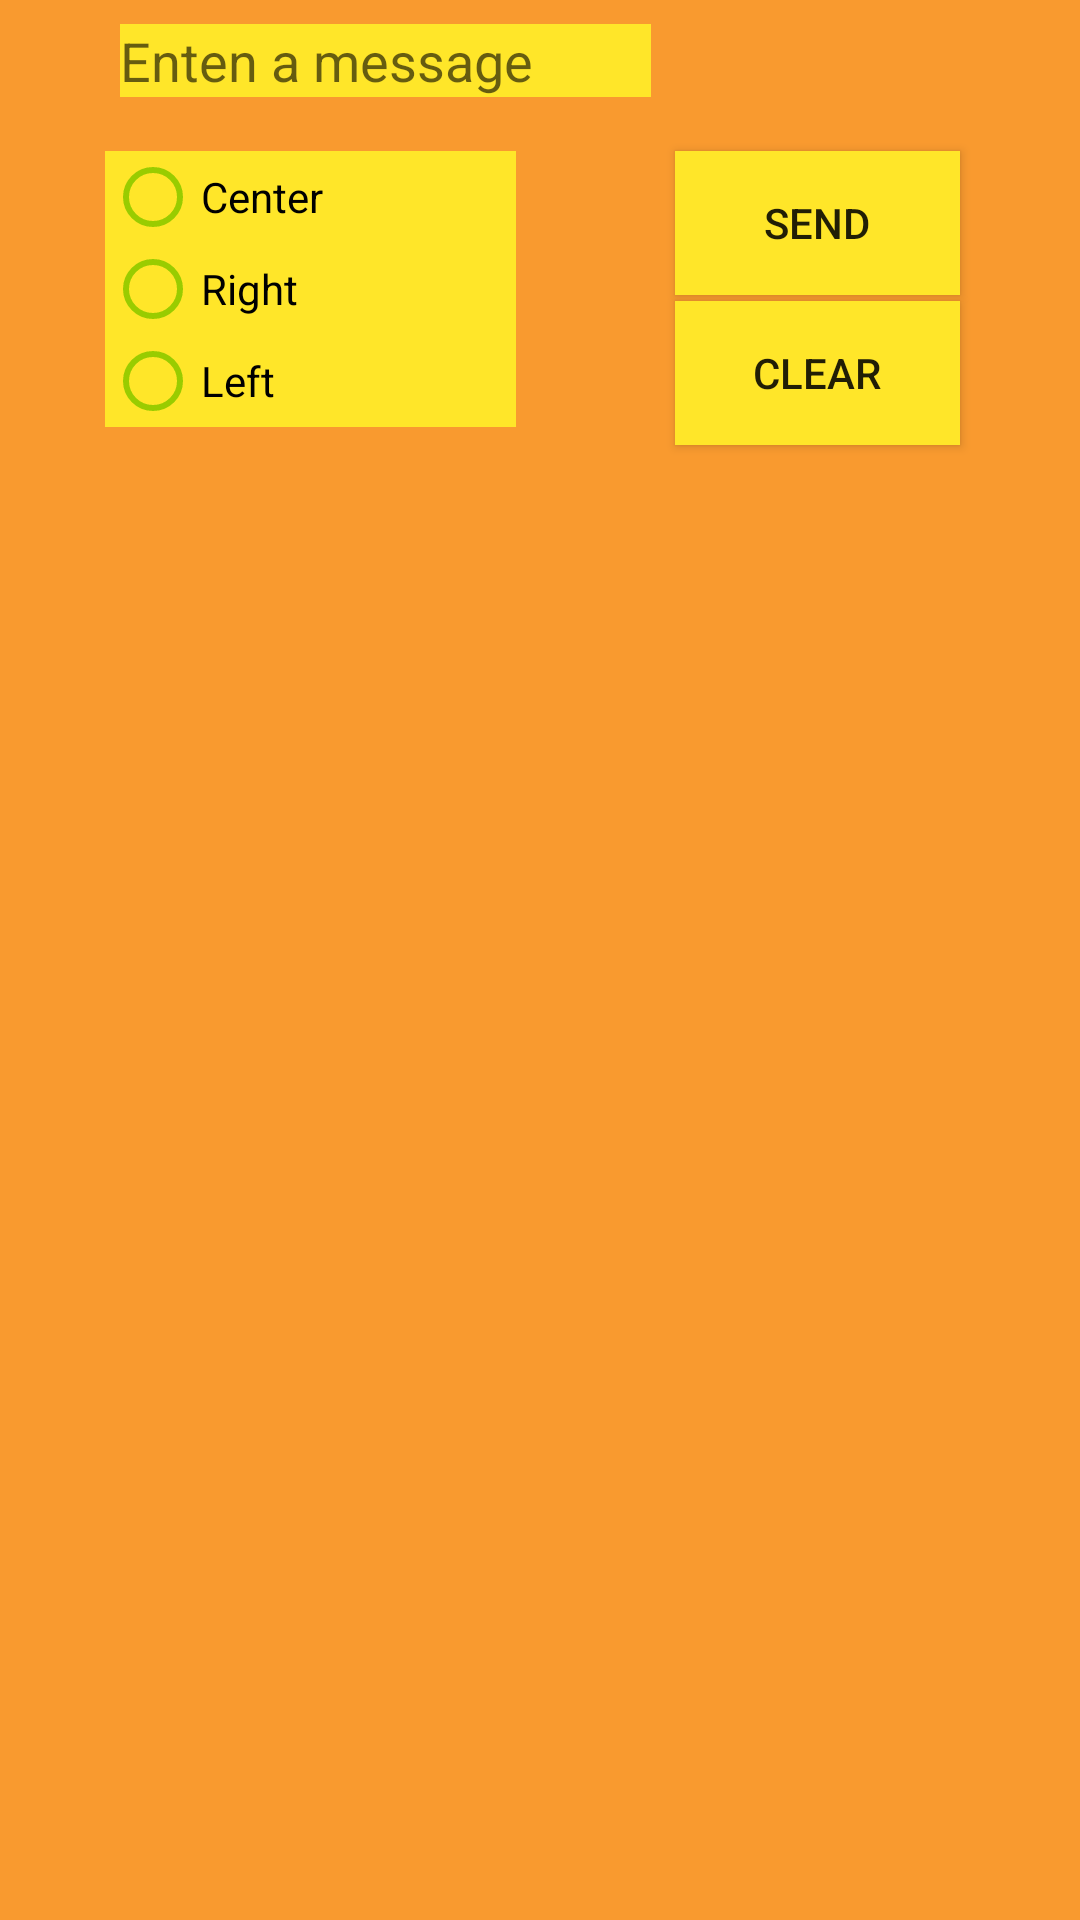

The Android layout XML behind this screen, and the referenced resources:
<!-- AndroidManifest.xml: application theme Theme.AppCompat.Light.NoActionBar -->
<!-- res/layout/activity_main.xml -->
<?xml version="1.0" encoding="utf-8"?>
<android.support.constraint.ConstraintLayout xmlns:android="http://schemas.android.com/apk/res/android"
    xmlns:app="http://schemas.android.com/apk/res-auto"
    xmlns:tools="http://schemas.android.com/tools"
    android:layout_width="match_parent"
    android:layout_height="match_parent"
    android:background="@color/colorPrimaryDark"
    tools:context="ua.kiev.netmaster.razer.myapplication.MainActivity">

    <android.support.v7.widget.Toolbar
        android:id="@+id/toolbar"
        style="@style/Toolbar"
        android:layout_width="0dp"
        android:background="@color/colorPrimary2"
        app:layout_constraintEnd_toEndOf="parent"
        app:layout_constraintStart_toStartOf="parent"
        app:layout_constraintTop_toTopOf="parent" />

    <Button
        android:id="@+id/btnClear"
        style="@android:style/Widget.DeviceDefault.Button"
        android:layout_width="95dp"
        android:layout_height="48dp"
        android:layout_marginTop="8dp"
        android:layout_marginEnd="40dp"
        android:layout_marginRight="40dp"
        android:background="@color/colorPrimary"
        android:onClick="sendMessage"
        android:text="Clear"
        app:layout_constraintBottom_toBottomOf="@+id/rGroup"
        app:layout_constraintEnd_toEndOf="parent"
        app:layout_constraintTop_toBottomOf="@+id/button2" />


    <EditText
        android:id="@+id/editText"
        android:layout_width="0dp"
        android:layout_height="wrap_content"
        android:layout_marginStart="40dp"
        android:layout_marginLeft="40dp"
        android:layout_marginTop="8dp"
        android:background="@color/colorPrimary"
        android:ems="10"
        android:hint="@string/edit_message"
        android:inputType="textPersonName"
        app:layout_constraintEnd_toStartOf="@+id/button2"
        app:layout_constraintHorizontal_bias="0.5"
        app:layout_constraintStart_toStartOf="parent"
        app:layout_constraintTop_toBottomOf="@+id/toolbar" />

    <Button
        android:id="@+id/button2"
        style="@android:style/Widget.DeviceDefault.Button"
        android:layout_width="95dp"
        android:layout_height="48dp"
        android:layout_marginStart="8dp"
        android:layout_marginLeft="8dp"
        android:layout_marginEnd="40dp"
        android:layout_marginRight="40dp"
        android:background="@color/colorPrimary"
        android:onClick="sendMessage"
        android:text="@string/button_send"
        app:layout_constraintEnd_toEndOf="parent"
        app:layout_constraintHorizontal_bias="0.5"
        app:layout_constraintStart_toEndOf="@+id/editText"
        app:layout_constraintTop_toTopOf="@+id/rGroup"
        tools:text="@string/button_send" />

    <RadioGroup
        android:id="@+id/rGroup"
        android:layout_width="137dp"
        android:layout_height="92dp"
        android:layout_marginStart="24dp"
        android:layout_marginLeft="24dp"
        android:layout_marginTop="8dp"
        android:layout_marginBottom="8dp"
        android:background="@color/colorPrimary"
        app:layout_constraintBottom_toTopOf="@+id/llMain"
        app:layout_constraintEnd_toEndOf="parent"
        app:layout_constraintEnd_toStartOf="@+id/btnClear"
        app:layout_constraintHorizontal_bias="0.171"
        app:layout_constraintStart_toStartOf="parent"
        app:layout_constraintTop_toBottomOf="@+id/editText">

        <RadioButton
            android:id="@+id/btnCenter"
            android:layout_width="wrap_content"
            android:layout_height="wrap_content"
            android:layout_weight="1"
            android:background="@color/colorPrimary"
            android:text="Center"
            android:theme="@style/MyRadioButton" />

        <RadioButton
            android:id="@+id/btnRight"
            style="@style/AppTheme"
            android:layout_width="159dp"
            android:layout_height="wrap_content"
            android:layout_weight="1"
            android:text="Right"
            android:theme="@style/MyRadioButton" />

        <RadioButton
            android:id="@+id/btnLeft"
            android:layout_width="wrap_content"
            android:layout_height="wrap_content"
            android:layout_weight="1"
            android:text="Left"
            android:theme="@style/MyRadioButton" />

    </RadioGroup>

    <LinearLayout
        android:id="@+id/llMain"
        android:layout_width="0dp"
        android:layout_height="480dp"
        android:orientation="vertical"
        app:layout_constraintBottom_toBottomOf="parent"
        app:layout_constraintEnd_toEndOf="parent"
        app:layout_constraintHorizontal_bias="0.0"
        app:layout_constraintStart_toStartOf="parent"></LinearLayout>

</android.support.constraint.ConstraintLayout>
<!-- resources referenced by this layout -->
<resources>
  <color name="colorPrimary">#ffe629</color>
  <color name="colorPrimaryDark">#f99a2f</color>
  <string name="button_send">Send</string>
  <string name="edit_message">Enten a message</string>
  <style name="AppTheme" parent="Theme.AppCompat.Light.DarkActionBar">
          
          <item name="colorPrimary">@color/colorPrimary</item>
          <item name="colorPrimaryDark">@color/colorPrimaryDark</item>
          <item name="colorAccent">@color/colorAccent</item>
      </style>
  <style name="MyRadioButton" parent="Theme.AppCompat.Light">
          <item name="colorControlNormal">@android:color/holo_green_light</item>
          <item name="colorControlActivated">@android:color/holo_orange_dark</item>
      </style>
  <color name="colorAccent">#ff4086</color>
</resources>
